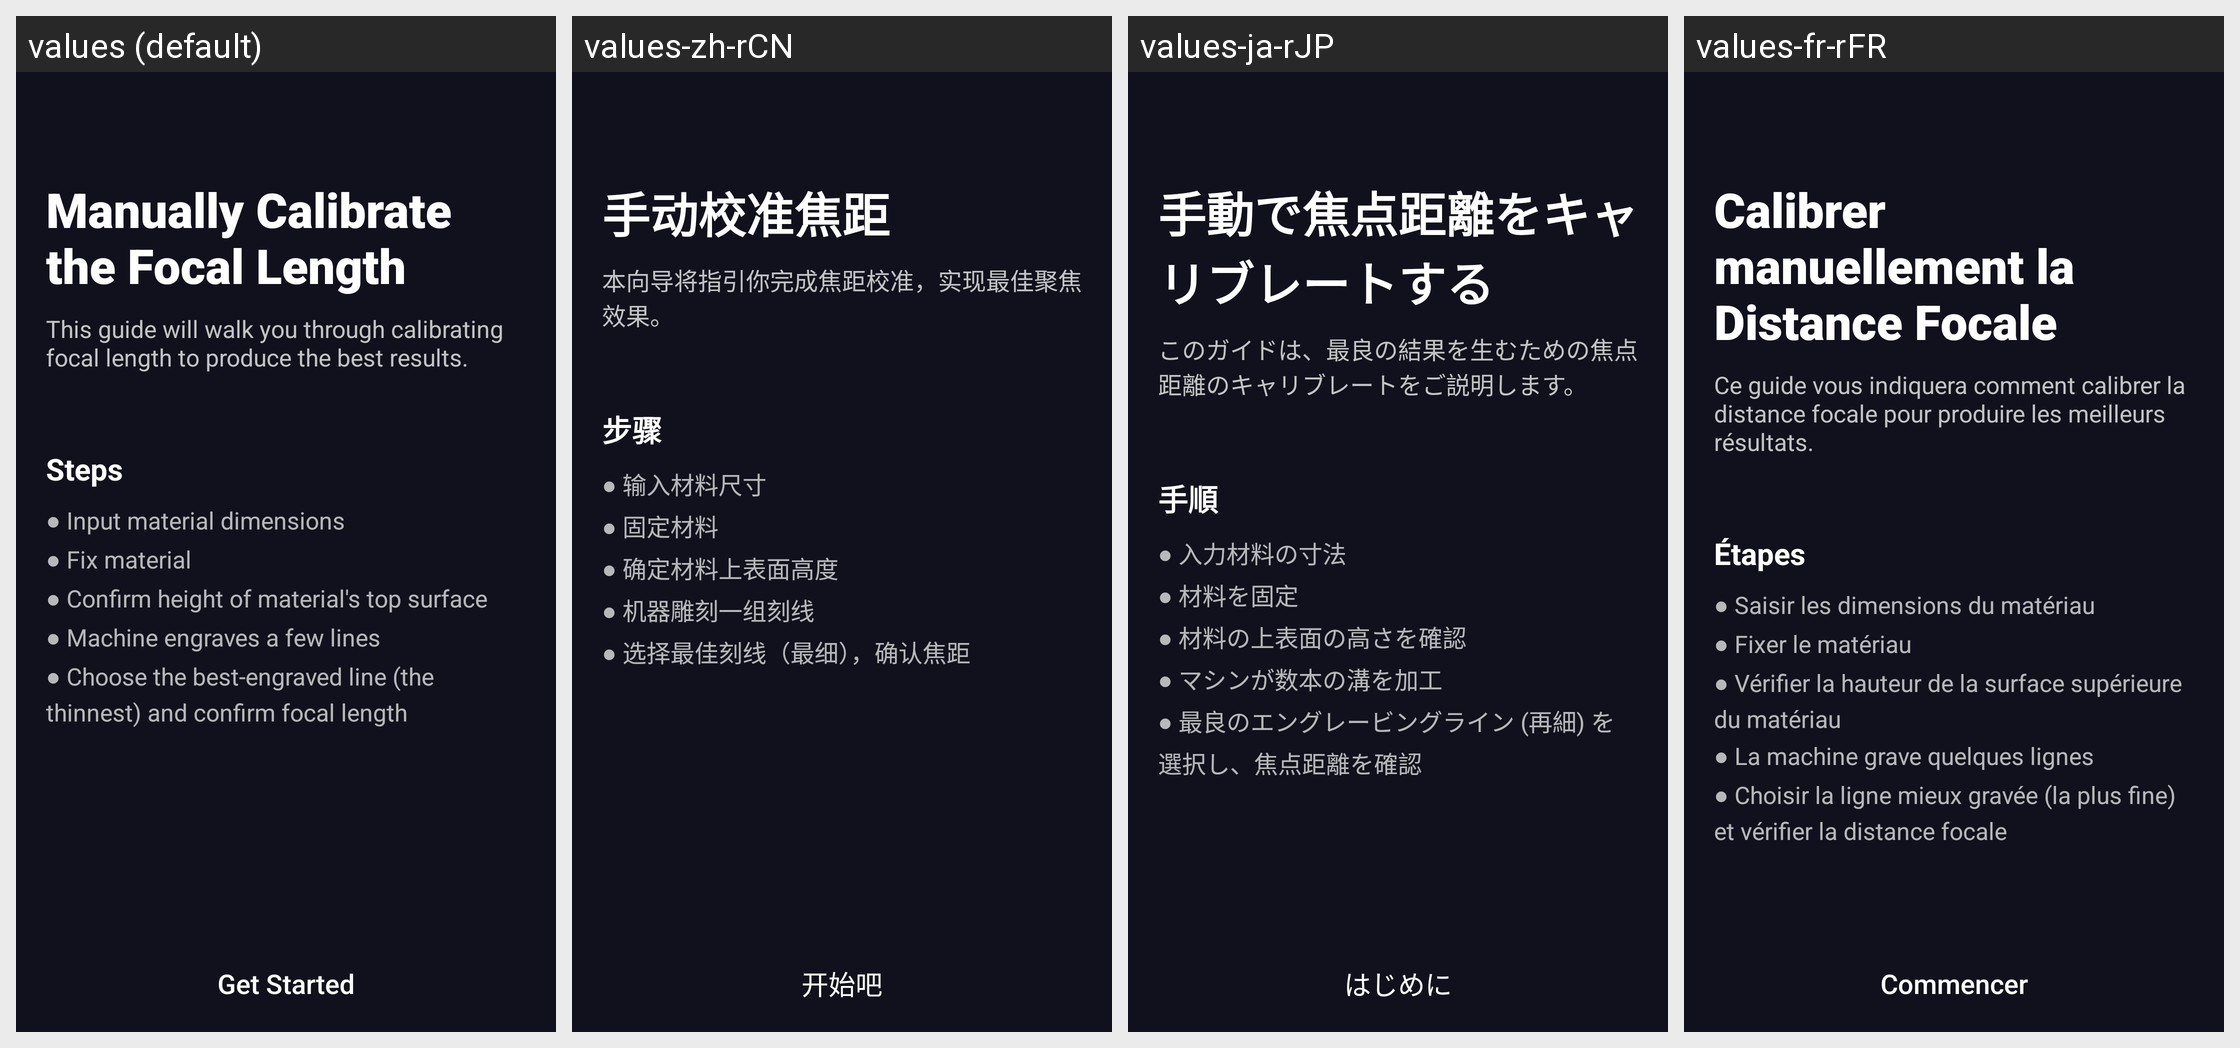

For this localized Android screen grid, give each drawn string resource with its value in every locale shown.
Android screen res/layout/fragment_guide_laser_calibration_intro.xml rendered under 4 locales, left to right: values (default), values-zh-rCN, values-ja-rJP, values-fr-rFR. Device: Nexus 5 (rendered at 1080×1920; each locale shown at half size, 540×960, under a caption strip naming it); theme AppTheme.
Other locales in the repository, not shown: values-de-rDE, values-es-rES, values-pl-rPL.
Strings drawn on this screen, with the default value and each locale's value (text and hints the layout hard-codes, and strings that could not be matched under every locale, appear in the picture but are not listed):

guide_laser_calibration_intro_title
  values: Manually Calibrate the Focal Length
  values-zh-rCN: 手动校准焦距
  values-ja-rJP: 手動で焦点距離をキャリブレートする
  values-fr-rFR: Calibrer manuellement la Distance Focale

guide_laser_calibration_intro_content
  values: This guide will walk you through calibrating focal length to produce the best results.
  values-zh-rCN: 本向导将指引你完成焦距校准，实现最佳聚焦效果。
  values-ja-rJP: このガイドは、最良の結果を生むための焦点距離のキャリブレートをご説明します。
  values-fr-rFR: Ce guide vous indiquera comment calibrer la distance focale pour produire les meilleurs résultats.

guide_laser_calibration_intro_step_title
  values: Steps
  values-zh-rCN: 步骤
  values-ja-rJP: 手順
  values-fr-rFR: Étapes

guide_laser_calibration_intro_step_content
  values: ● Input material dimensions 
      ● Fix material 
      ● Confirm height of material's top surface 
      ● Machine engraves a few lines 
      ● Choose the best-engraved line (the thinnest) and confirm focal length
  values-zh-rCN: ● 输入材料尺寸 
      ● 固定材料 
      ● 确定材料上表面高度 
      ● 机器雕刻一组刻线 
      ● 选择最佳刻线（最细），确认焦距
  values-ja-rJP: ● 入力材料の寸法 
      ● 材料を固定 
      ● 材料の上表面の高さを確認 
      ● マシンが数本の溝を加工 
      ● 最良のエングレービングライン (再細) を選択し、焦点距離を確認
  values-fr-rFR: ● Saisir les dimensions du matériau 
      ● Fixer le matériau 
      ● Vérifier la hauteur de la surface supérieure du matériau 
      ● La machine grave quelques lignes 
      ● Choisir la ligne mieux gravée (la plus fine) et vérifier la distance focale

guide_cnc_get_started
  values: Get Started
  values-zh-rCN: 开始吧
  values-ja-rJP: はじめに
  values-fr-rFR: Commencer
